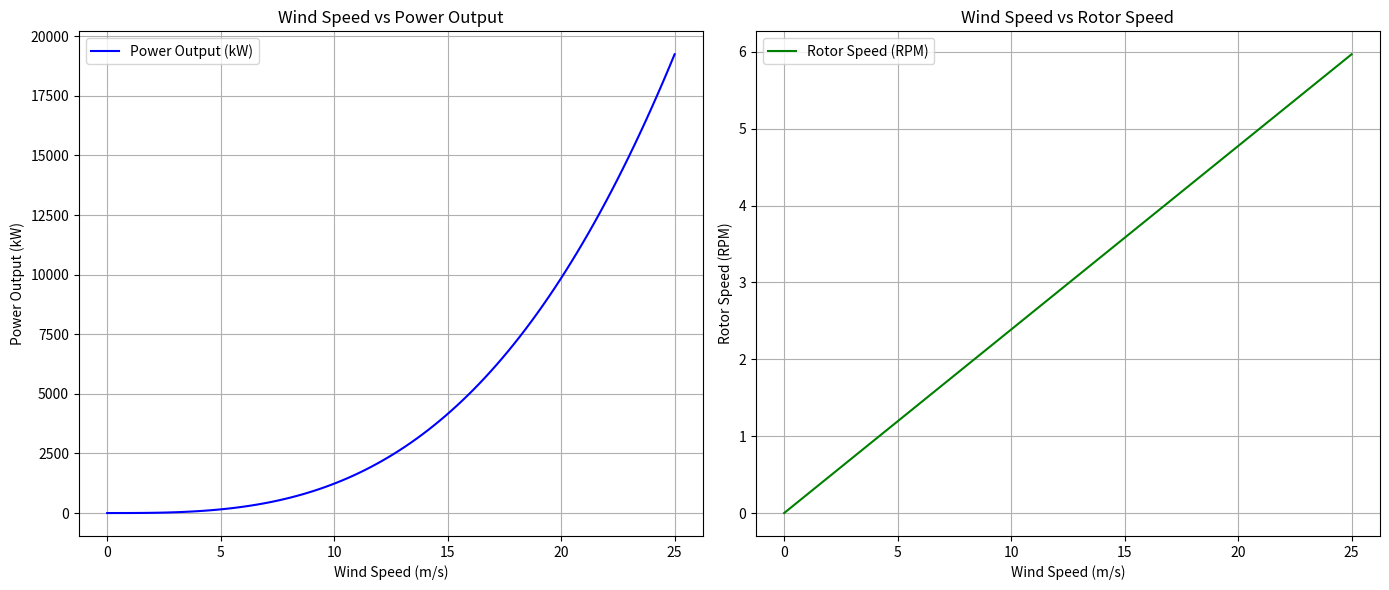

This figure's Python source:
import numpy as np
import matplotlib.pyplot as plt

R = 40  # Rotor radius in meters
air_density = 1.225  # kg/m^3
efficiency = 0.4

wind_speeds = np.linspace(0, 25, 100)
swept_area = np.pi * R**2

power_output = 0.5 * air_density * swept_area * (wind_speeds**3) * efficiency
rotor_speed = (wind_speeds * 60) / (2 * np.pi * R)

plt.figure(figsize=(14, 6))

plt.subplot(1, 2, 1)
plt.plot(wind_speeds, power_output / 1000, color='blue', label='Power Output (kW)')
plt.title('Wind Speed vs Power Output')
plt.xlabel('Wind Speed (m/s)')
plt.ylabel('Power Output (kW)')
plt.grid()
plt.legend()

plt.subplot(1, 2, 2)
plt.plot(wind_speeds, rotor_speed, color='green', label='Rotor Speed (RPM)')
plt.title('Wind Speed vs Rotor Speed')
plt.xlabel('Wind Speed (m/s)')
plt.ylabel('Rotor Speed (RPM)')
plt.grid()
plt.legend()

plt.tight_layout()
plt.show()
